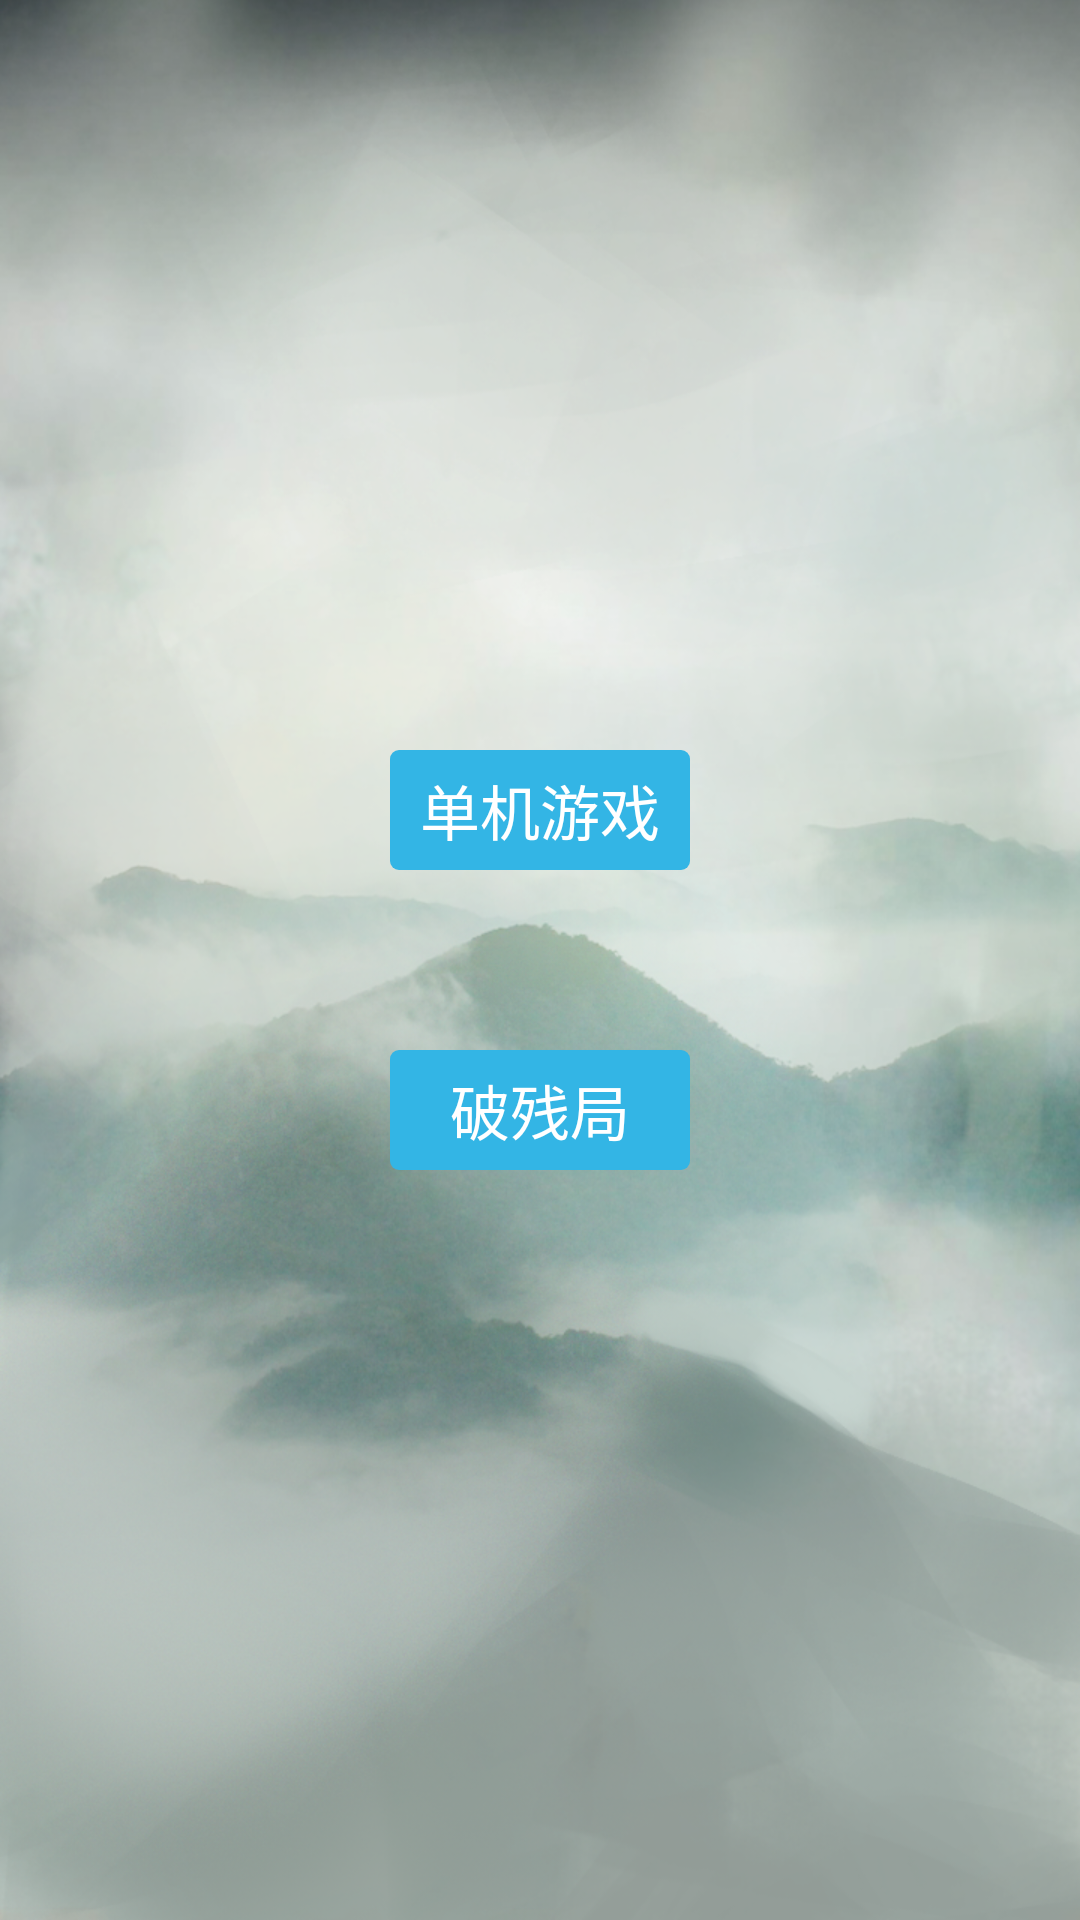

Write the Android layout XML for this screen, with the resource values it uses.
<!-- AndroidManifest.xml: application theme android:Theme.NoTitleBar.Fullscreen -->
<!-- res/layout/activity_main.xml -->
<?xml version="1.0" encoding="utf-8"?>
<RelativeLayout xmlns:android="http://schemas.android.com/apk/res/android"
    android:layout_width="match_parent"
    android:layout_height="match_parent"
    android:orientation="vertical"
    android:background="@drawable/back_ground"
    >
    <LinearLayout
        android:layout_width="120dp"
        android:layout_height="200dp"
        android:layout_centerInParent="true"
        android:gravity="center_horizontal"
        android:orientation="vertical">
        <RelativeLayout
            android:layout_width="match_parent"
            android:layout_height="0dp"
            android:layout_weight="1">

            <Button
                android:id="@+id/play_with_computer"
                style="@style/btn"
                android:text="单机游戏" />
        </RelativeLayout>


        <RelativeLayout
            android:layout_width="match_parent"
            android:layout_height="0dp"
            android:layout_weight="1">



            <Button
                android:id="@+id/decoration"
                style="@style/btn"
                android:text="破残局" />
        </RelativeLayout>


    </LinearLayout>
</RelativeLayout>
<!-- resources referenced by this layout -->
<resources>
  <!-- drawable back_ground: png bitmap (drawable, 872933 bytes) -->
  <style name="btn">
          <item name="android:layout_width">100dp</item>
          <item name="android:layout_height">40dp</item>
          <item name="android:textColor">@android:color/white</item>
          <item name="android:textSize">20sp</item>
          <item name="android:layout_centerInParent">true</item>
          <item name="android:background">@drawable/btn_background</item>
      </style>
  <!-- drawable btn_background (drawable) -->
  <?xml version="1.0" encoding="utf-8"?>
  <selector xmlns:android="http://schemas.android.com/apk/res/android">
  <item android:state_pressed="true" android:drawable="@drawable/btn_background_pressed"/>
      <item android:drawable="@drawable/btn_background_normal"></item>
  </selector>
  <!-- drawable btn_background_pressed (drawable) -->
  <?xml version="1.0" encoding="utf-8"?>
  <shape xmlns:android="http://schemas.android.com/apk/res/android"
      android:shape="rectangle">
      <solid android:color="@android:color/holo_blue_dark" />
      <corners android:radius="3dp" />
  </shape>
  <!-- drawable btn_background_normal (drawable) -->
  <?xml version="1.0" encoding="utf-8"?>
  <shape xmlns:android="http://schemas.android.com/apk/res/android"
      android:shape="rectangle">
      <solid android:color="@android:color/holo_blue_light" />
      <corners android:radius="3dp" />
  </shape>
</resources>
